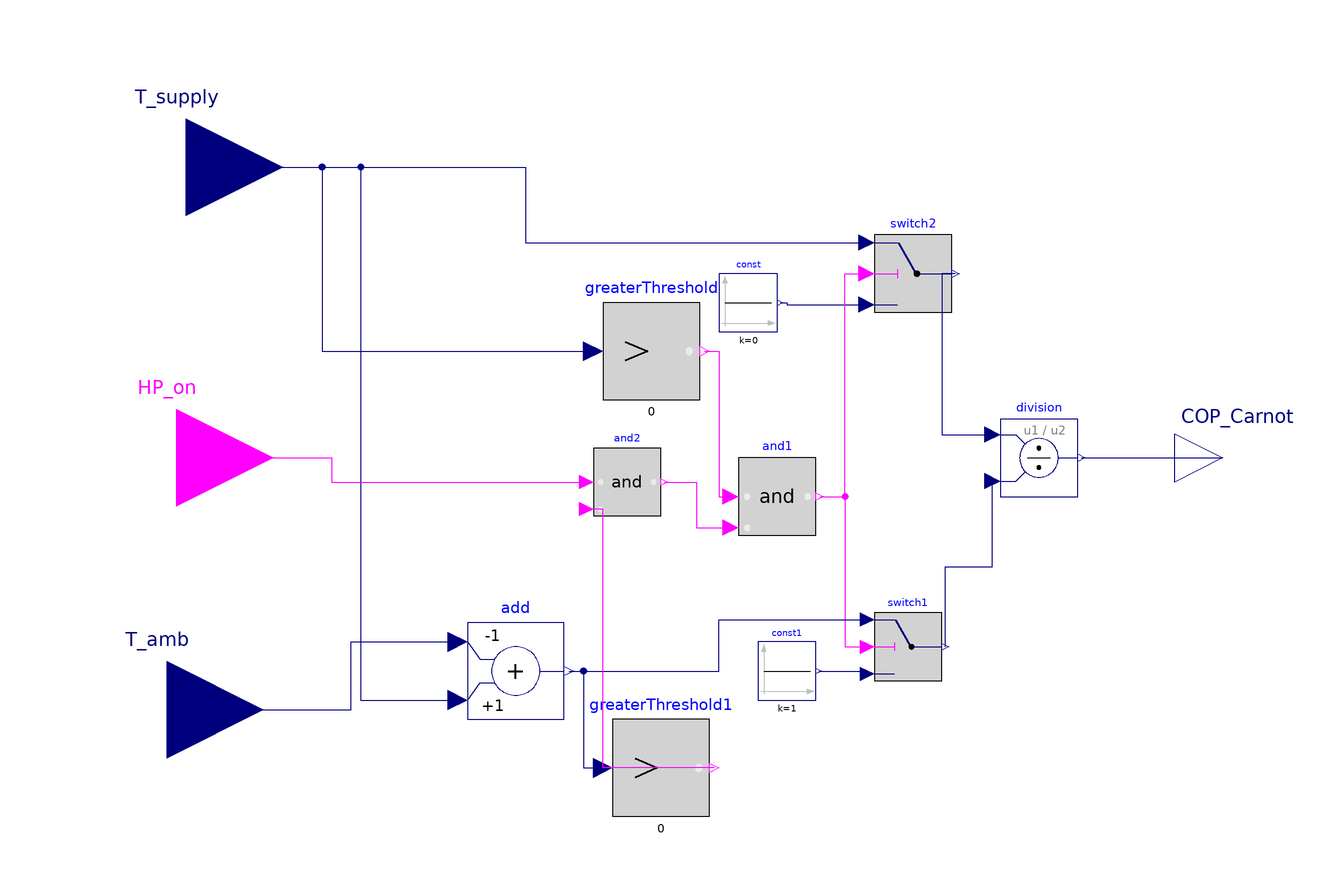

The component connection diagram of the Modelica model below, drawn from its own Placement and Line annotations.

model Carnot_calc
  Modelica.Blocks.Interfaces.RealInput T_amb "Ambient Temperature in K"
    annotation (Placement(transformation(extent={{-128,-72},{-88,-32}})));
  Modelica.Blocks.Interfaces.RealOutput COP_Carnot
    annotation (Placement(transformation(extent={{100,-10},{120,10}})));
  Modelica.Blocks.Interfaces.RealInput T_supply "Supply temperature in K"
    annotation (Placement(transformation(extent={{-124,40},{-84,80}})));
  Modelica.Blocks.Logical.GreaterThreshold greaterThreshold
    annotation (Placement(transformation(extent={{-18,12},{2,32}})));
  Modelica.Blocks.Logical.Switch switch1
    annotation (Placement(transformation(extent={{38,-46},{52,-32}})));
  Modelica.Blocks.Math.Add add(k1=-1, k2=+1)
    annotation (Placement(transformation(extent={{-46,-54},{-26,-34}})));
  Modelica.Blocks.Logical.GreaterThreshold greaterThreshold1
    annotation (Placement(transformation(extent={{-16,-74},{4,-54}})));
  Modelica.Blocks.Logical.Switch switch2
    annotation (Placement(transformation(extent={{38,30},{54,46}})));
  Modelica.Blocks.Logical.And and1
    annotation (Placement(transformation(extent={{10,-16},{26,0}})));
  Modelica.Blocks.Math.Division division
    annotation (Placement(transformation(extent={{64,-8},{80,8}})));
  Modelica.Blocks.Sources.Constant const(k=0)
    annotation (Placement(transformation(extent={{6,26},{18,38}})));
  Modelica.Blocks.Sources.Constant const1(k=1)
    annotation (Placement(transformation(extent={{14,-50},{26,-38}})));
  Modelica.Blocks.Interfaces.BooleanInput HP_on
    annotation (Placement(transformation(extent={{-126,-20},{-86,20}})));
  Modelica.Blocks.Logical.And and2
    annotation (Placement(transformation(extent={{-20,-12},{-6,2}})));
equation
  connect(T_amb, add.u1) annotation (Line(points={{-108,-52},{-70,-52},{-70,-38},
          {-48,-38}}, color={0,0,127}));
  connect(T_supply, add.u2) annotation (Line(points={{-104,60},{-68,60},{-68,
          -50},{-48,-50}}, color={0,0,127}));
  connect(add.y, greaterThreshold1.u) annotation (Line(points={{-25,-44},{-22,
          -44},{-22,-64},{-18,-64}}, color={0,0,127}));
  connect(division.y, COP_Carnot)
    annotation (Line(points={{80.8,0},{110,0}}, color={0,0,127}));
  connect(T_supply, greaterThreshold.u) annotation (Line(points={{-104,60},{-76,
          60},{-76,22},{-20,22}}, color={0,0,127}));
  connect(greaterThreshold.y, and1.u1) annotation (Line(points={{3,22},{6,22},{
          6,-8},{8.4,-8}}, color={255,0,255}));
  connect(const.y, switch2.u3) annotation (Line(points={{18.6,32},{20,32},{20,
          31.6},{36.4,31.6}}, color={0,0,127}));
  connect(and1.y, switch2.u2) annotation (Line(points={{26.8,-8},{32,-8},{32,38},
          {36.4,38}}, color={255,0,255}));
  connect(and1.y, switch1.u2) annotation (Line(points={{26.8,-8},{32,-8},{32,
          -39},{36.6,-39}}, color={255,0,255}));
  connect(const1.y, switch1.u3) annotation (Line(points={{26.6,-44},{36.6,-44},
          {36.6,-44.6}}, color={0,0,127}));
  connect(add.y, switch1.u1) annotation (Line(points={{-25,-44},{6,-44},{6,
          -33.4},{36.6,-33.4}}, color={0,0,127}));
  connect(switch1.y, division.u2) annotation (Line(points={{52.7,-39},{52.7,
          -22.5},{62.4,-22.5},{62.4,-4.8}}, color={0,0,127}));
  connect(T_supply, switch2.u1) annotation (Line(points={{-104,60},{-34,60},{
          -34,44.4},{36.4,44.4}}, color={0,0,127}));
  connect(switch2.y, division.u1) annotation (Line(points={{54.8,38},{52,38},{
          52,4.8},{62.4,4.8}}, color={0,0,127}));
  connect(HP_on, and2.u1) annotation (Line(points={{-106,0},{-74,0},{-74,-5},{
          -21.4,-5}}, color={255,0,255}));
  connect(greaterThreshold1.y, and2.u2) annotation (Line(points={{5,-64},{-18,
          -64},{-18,-10.6},{-21.4,-10.6}}, color={255,0,255}));
  connect(and2.y, and1.u2) annotation (Line(points={{-5.3,-5},{1.35,-5},{1.35,
          -14.4},{8.4,-14.4}}, color={255,0,255}));
  annotation (
    Icon(coordinateSystem(preserveAspectRatio=false), graphics={Rectangle(
          extent={{-100,100},{100,-100}},
          lineColor={28,108,200},
          fillColor={255,255,0},
          fillPattern=FillPattern.Solid), Text(
          extent={{-62,28},{58,-26}},
          lineColor={0,0,0},
          fillColor={255,255,0},
          fillPattern=FillPattern.Solid,
          textString="COP Carnot calc")}),
    Diagram(coordinateSystem(preserveAspectRatio=false)),
    Documentation(info="<html>
</html>"));
end Carnot_calc;